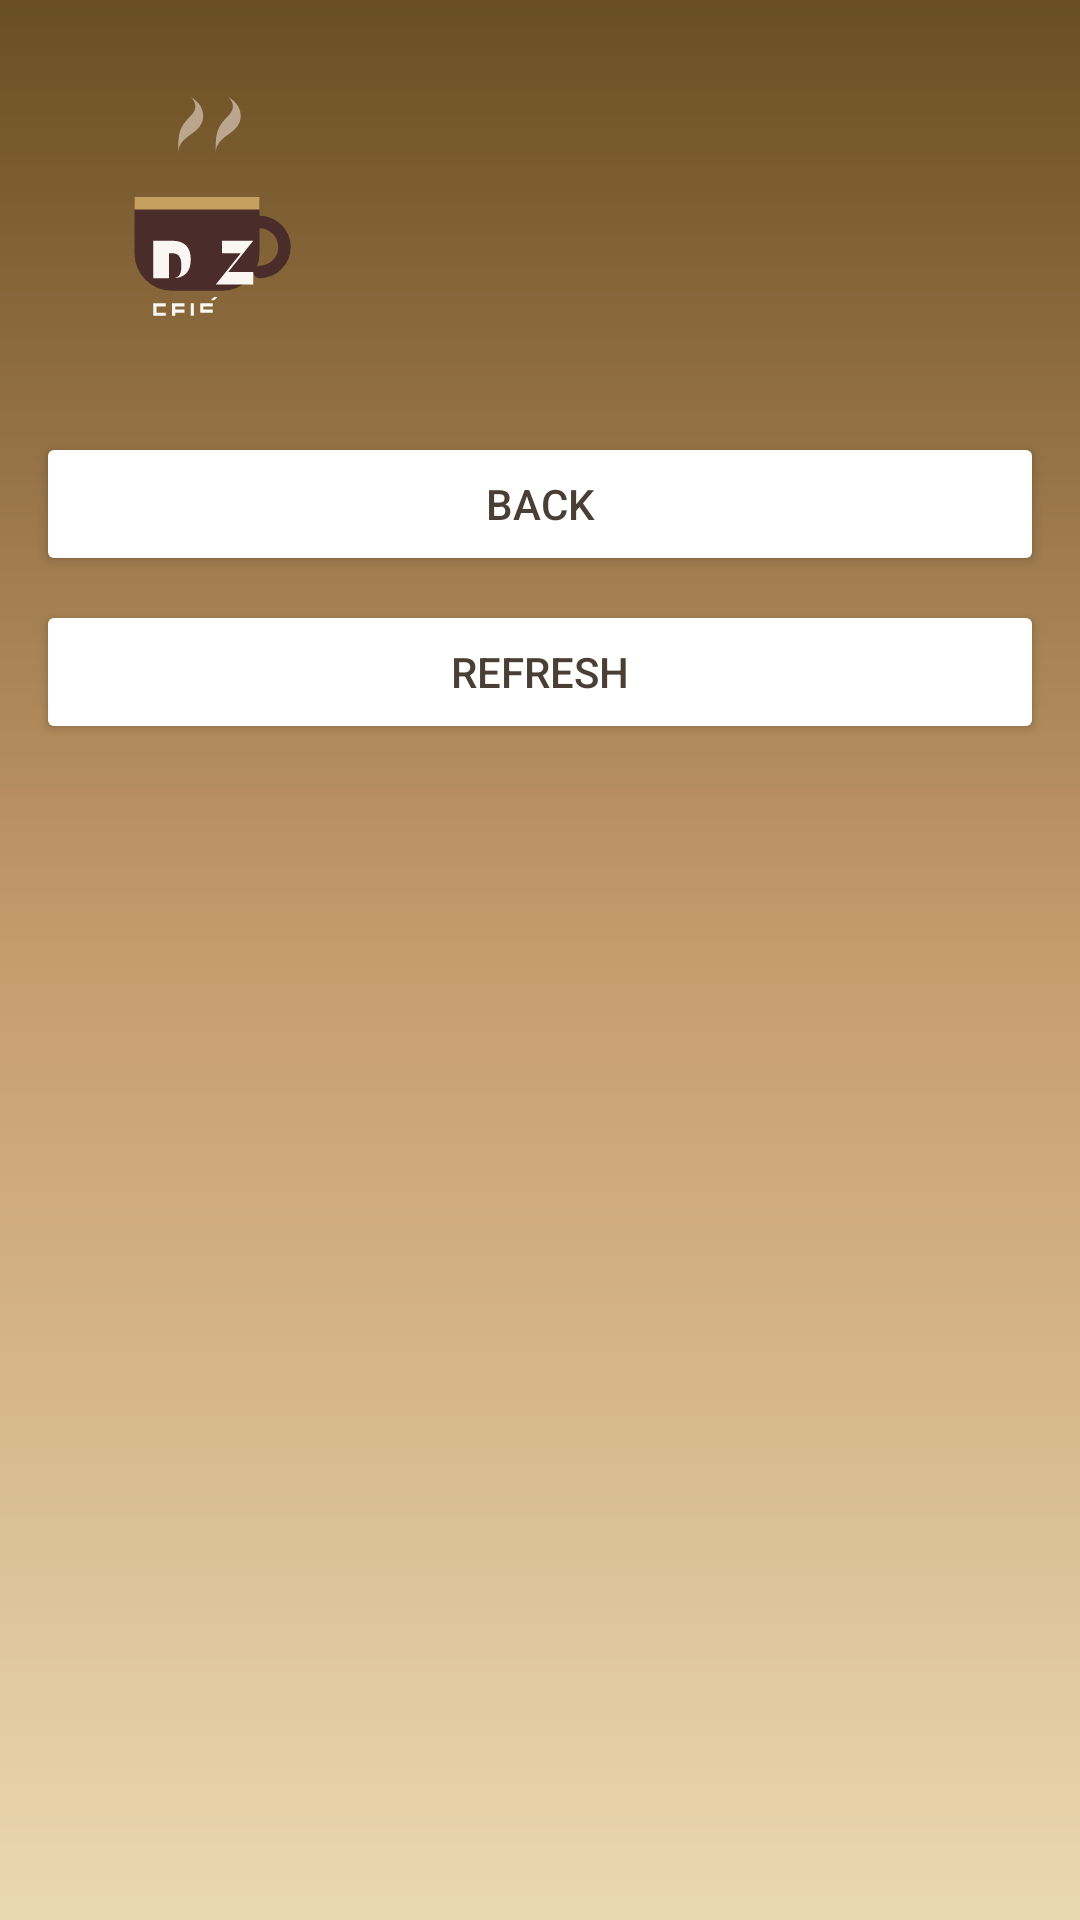

Layout XML and referenced resources for this Android screen:
<!-- AndroidManifest.xml: application theme Theme.Material3.DayNight.NoActionBar -->
<!-- res/layout/activity_admin_orders.xml -->
<?xml version="1.0" encoding="utf-8"?>
<ScrollView xmlns:android="http://schemas.android.com/apk/res/android"
    android:layout_width="match_parent"
    android:layout_height="match_parent"
    android:background="@drawable/bg_banner_dz"
    android:padding="12dp">

    <LinearLayout
        android:id="@+id/layoutAdminOrders"
        android:layout_width="match_parent"
        android:layout_height="wrap_content"
        android:orientation="vertical">

        <include layout="@layout/logo_header" />

        <Button
            android:id="@+id/btnBackAdminOrders"
            android:layout_width="match_parent"
            android:layout_height="wrap_content"
            android:text="Back"
            android:backgroundTint="@android:color/white"
            android:textColor="#4A3F35"
            android:layout_marginTop="8dp" />

        <Button
            android:id="@+id/btnRefreshOrders"
            android:layout_width="match_parent"
            android:layout_height="wrap_content"
            android:text="Refresh"
            android:backgroundTint="@android:color/white"
            android:textColor="#4A3F35"
            android:layout_marginTop="8dp" />

        <LinearLayout
            android:id="@+id/layoutOrders"
            android:layout_width="match_parent"
            android:layout_height="wrap_content"
            android:orientation="vertical"
            android:layout_marginTop="12dp" />

    </LinearLayout>

</ScrollView>
<!-- res/layout/logo_header.xml (included above) -->
<?xml version="1.0" encoding="utf-8"?>
<LinearLayout xmlns:android="http://schemas.android.com/apk/res/android"
    android:layout_width="match_parent"
    android:layout_height="wrap_content"
    android:orientation="horizontal"
    android:padding="12dp"
    android:gravity="start|center_vertical">

    <ImageView
        android:id="@+id/imgLogo"
        android:layout_width="100dp"
        android:layout_height="wrap_content"
        android:src="@drawable/ic_dz_logo"
        android:contentDescription="@string/app_name"
        android:adjustViewBounds="true" />
</LinearLayout>
<!-- resources referenced by this layout -->
<resources>
  <!-- drawable bg_banner_dz (drawable) -->
  <?xml version="1.0" encoding="utf-8"?>
  <shape xmlns:android="http://schemas.android.com/apk/res/android">
      <gradient
          android:angle="270"
          android:startColor="#6A4E23"
          android:centerColor="#C69C6D"
          android:endColor="#EAD8B1"
          android:type="linear" />
  </shape>
  <!-- drawable ic_dz_logo (drawable) -->
  <?xml version="1.0" encoding="utf-8"?>
  <vector xmlns:android="http://schemas.android.com/apk/res/android"
      android:width="96dp"
      android:height="96dp"
      android:viewportWidth="96"
      android:viewportHeight="96">
  
      
      <path
          android:fillColor="#4A2C2A"
          android:pathData="M20,40 h40 v18 a12,12 0 0,1 -12,12 h-16 a12,12 0 0,1 -12,-12 z"/>
  
      
      <path
          android:fillColor="#C5A05F"
          android:pathData="M20,40 h40 v4 h-40 z"/>
  
      
      <path
          android:fillColor="#4A2C2A"
          android:pathData="M60,46 a10,10 0 1,1 0,20 a2,2 0 1,1 0,-4 a6,6 0 1,0 0,-12 a2,2 0 1,1 0,-4"/>
  
      
      <path
          android:fillColor="#DCC7B8"
          android:fillAlpha="0.7"
          android:pathData="M34,26 c0,-6 8,-6 8,-12 0,-4 -4,-6 -4,-6 2,2 2,4 0,6 -4,4 -4,6 -4,12 z"/>
      <path
          android:fillColor="#DCC7B8"
          android:fillAlpha="0.7"
          android:pathData="M46,26 c0,-6 8,-6 8,-12 0,-4 -4,-6 -4,-6 2,2 2,4 0,6 -4,4 -4,6 -4,12 z"/>
  
      
      <path
          android:fillColor="#FAF7F2"
          android:pathData="M26,54 h6 c4,0 6,2 6,6 0,4 -2,6 -6,6 h-6 z M31,58 v8 h1 c2,0 3,-1 3,-4 0,-3 -1,-4 -3,-4 z"/>
  
      
      <path
          android:fillColor="#FAF7F2"
          android:pathData="M48,54 h10 l-8,10 h8 v4 h-12 l8,-10 h-6 z"/>
  
      
      <group android:translateX="26" android:translateY="74">
          <path
              android:fillColor="#FAF7F2"
              android:pathData="M0,0 h4 v1 h-3 v2 h3 v1 h-4 z" />
          <path
              android:fillColor="#FAF7F2"
              android:pathData="M6,0 h4 v1 h-3 v1 h3 v1 h-3 v1 h-1 z" />
          <path
              android:fillColor="#FAF7F2"
              android:pathData="M12,0 h1 v4 h-1 z" />
          <path
              android:fillColor="#FAF7F2"
              android:pathData="M15,0 h4 v1 h-3 v1 h3 v1 h-4 z" />
          <path
              android:fillColor="#FAF7F2"
              android:pathData="M18.5,-1 l1,-1 h1 l-1,1 z" />
      </group>
  </vector>
  <string name="app_name">DZ Coffee</string>
</resources>
